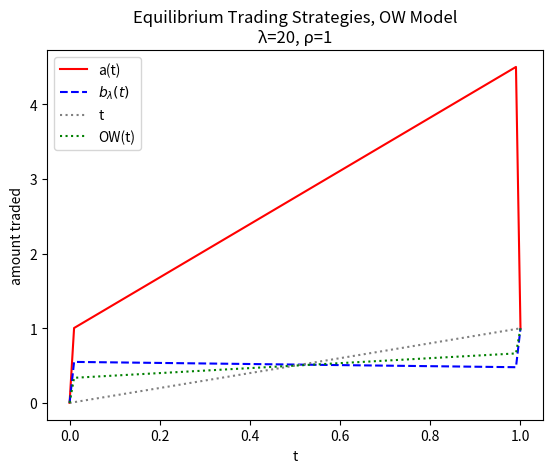

The script that saved this image:
"""  The exact cost function for the Obizhaeva-Wang (2013) model
[redacted]
"""
import numpy as np
import matplotlib.pyplot as plt


class OW:
    N_POINTS_TO_PLOT = 100

    def __init__(self, rho: float, lambd: float, **kwargs):
        self.rho = rho
        self.lambd = lambd
        self.a = np.zeros(2) if 'a' not in kwargs else np.array(kwargs['a'])
        self.b = np.zeros(2) if 'b' not in kwargs else np.array(kwargs['b'])
        self.n_to_plot = 100 if 'n_to_plot' not in kwargs else kwargs['n_to_plot']
        self.c = np.concatenate((self.a, self.b))
        self._cost_a = None
        self._cost_b = None

        self._tv = self.a + self.lambd * self.b  # Total volume
        self._mu_a = 1 - np.sum(self.a)
        self._mu_b = 1 - np.sum(self.b)
        self._mu = self._mu_a + self.lambd * self._mu_b
        self._J = (1 - np.exp(-self.rho)) / self.rho
        self._K = (self.rho + np.exp(-self.rho) - 1) / self.rho ** 2

    def __str__(self):
        s = f"OW Model: rho={self.rho}, \t lambd={self.lambd}\n"
        s += f"a: {self.a}, \tb: {self.b}"
        s += f"\nCost A: {self.cost_a}, \t Cost B: {self.cost_b}"
        return s

    @property
    def cost_a(self) -> float:
        if self._cost_a is None:
            self._cost_a = self._cost_fn_a()
        return self._cost_a

    @property
    def cost_b(self) -> float:
        if self._cost_b is None:
            self._cost_b = self._cost_fn_b()
        return self._cost_b

    def _cost_fn_a(self) -> float:
        term1 = 0.5 * self._tv.T @ self.a
        term2 = self._mu_a * (self._tv[0] * self._J + self._mu * self._K)
        term3 = (self._tv[0] * np.exp(-self.rho) + self._mu * self._J) * self.a[1]
        return term1 + term2 + term3

    def _cost_fn_b(self) -> float:
        term1 = 0.5 * self._tv.T @ self.b
        term2 = self._mu_b * (self._tv[0] * self._J + self._mu * self._K)
        term3 = (self._tv[0] * np.exp(-self.rho) + self._mu * self._J) * self.b[1]
        return self.lambd * (term1 + term2 + term3)

    def grad_a_matrix(self) -> np.ndarray:
        """ Do the calculation in vector form for dCa/da0 and dCa/da1 """
        # Name LHS variables by variable in the stocked c-vector that
        # they correspond to

        # dCa/da0
        a0_0 = 1 + 2 * (self._K - self._J)
        a1_0 = np.exp(-self.rho) + 2 * (self._K - self._J)
        b0_0 = (0.5 + self._K - self._J) * self.lambd
        b1_0 = self._K * self.lambd
        k0 = -(1 + self.lambd) * self._K - (self._K - self._J)

        # dCa/da1
        a0_1 = np.exp(-self.rho) + 2 * (self._K - self._J)
        a1_1 = 1 + 2 * (self._K - self._J)
        b0_1 = (np.exp(-self.rho) + self._K - 2 * self._J) * self.lambd
        b1_1 = (0.5 + self._K - self._J) * self.lambd
        k1 = - (1 + self.lambd) * (self._K - self._J) - self._K

        return np.array([[a0_0, a0_1], [a1_0, a1_1],
                         [b0_0, b0_1], [b1_0, b1_1],
                         [k0, k1]])

    def grad_b_matrix(self) -> np.ndarray:
        """ Do the calculation in vector form for dCb/db0 and dCb/db1"""
        # Use the symmetry relationship that Ca(a, b, lambd) = lambd^2 * Cb(b, a, 1/lambd)

        sym_ow = OW(self.rho, 1 / self.lambd, a=self.b, b=self.a)
        vectors = self.lambd ** 2 * sym_ow.grad_a_matrix()
        return vectors[[2, 3, 0, 1, 4]]  # Switch back a and b coeffs

    def grad_a(self) -> np.ndarray:
        vectors = self.grad_a_matrix()
        return vectors.T @ np.append(self.c, 1)

    def grad_b(self) -> np.ndarray:
        vectors = self.grad_b_matrix()
        return vectors.T @ np.append(self.c, 1)

    def solve_nash(self) -> np.ndarray:
        grad_vec_a = self.grad_a_matrix()
        grad_vec_b = self.grad_b_matrix()
        G = np.concatenate((grad_vec_a[:-1], grad_vec_b[:-1]), axis=1)
        m = np.concatenate((grad_vec_a[-1], grad_vec_b[-1]))
        return np.linalg.solve(G.T, -m)

    def ow_paper(self, t):
        """" The optimal size according to the Obizhaeva-Wang (2013) model
        """
        block = 1 / (2 + self.rho)
        continous_speed = self.rho / (2 + self.rho)
        match t:
            case 0:
                return 0
            case 1:
                return 1
            case _:
                return block + continous_speed * t

    @staticmethod
    def ow_strat(t: float, p: tuple) -> np.ndarray:
        match t:
            case 0:
                return 0
            case 1:
                return 1
            case _:
                return p[0] + (1 - p[0] - p[1]) * t

    def plot(self, title: str | None = None):
        t_sample = np.linspace(0, 1, self.n_to_plot + 1)
        a_curve = np.array([self.ow_strat(t, self.a) for t in t_sample])
        b_curve = np.array([self.ow_strat(t, self.b) for t in t_sample])
        ow_curve = np.array([self.ow_paper(t) for t in t_sample])

        plot_title = title if title is not None \
            else f"Optimal Trading Strategies, OW Model\n"
        plt.plot(t_sample, a_curve, label='a(t)', color='red')
        plt.plot(t_sample, b_curve, label=r'$b_\lambda(t)$', color='blue', linestyle='dashed')
        plt.plot(t_sample, t_sample, label='t', color='grey', linestyle='dotted')
        plt.plot(t_sample, ow_curve, label='OW(t)', color='green', linestyle='dotted')
        plt.title(plot_title)
        plt.xlabel('t')
        plt.ylabel('amount traded')
        plt.legend()
        plt.show()


if __name__ == '__main__':
    lambd = 20
    rho = 1
    m = OW(rho=rho, lambd=lambd)

    # Check: print derivatives at the equilibrium
    eq = m.solve_nash()
    print("Model Parameters: λ={}, ρ={}".format(lambd, rho))
    print("Equilibrium parameters: a0={:.4f}, a1={:.4f}, b0={:.4f}, b1={:.4f}".format(*eq))

    n = OW(rho=rho, lambd=lambd, a=eq[:2], b=eq[2:])
    print(f"Cost A: {n.cost_a:.4f}, Cost B: {n.cost_b:.4f}")
    print('Gradient C_a', n.grad_a())
    print('Gradient C_b', n.grad_b())
    n.plot(title=f"Equilibrium Trading Strategies, OW Model"
                 f"\nλ={lambd}, ρ={rho}")
